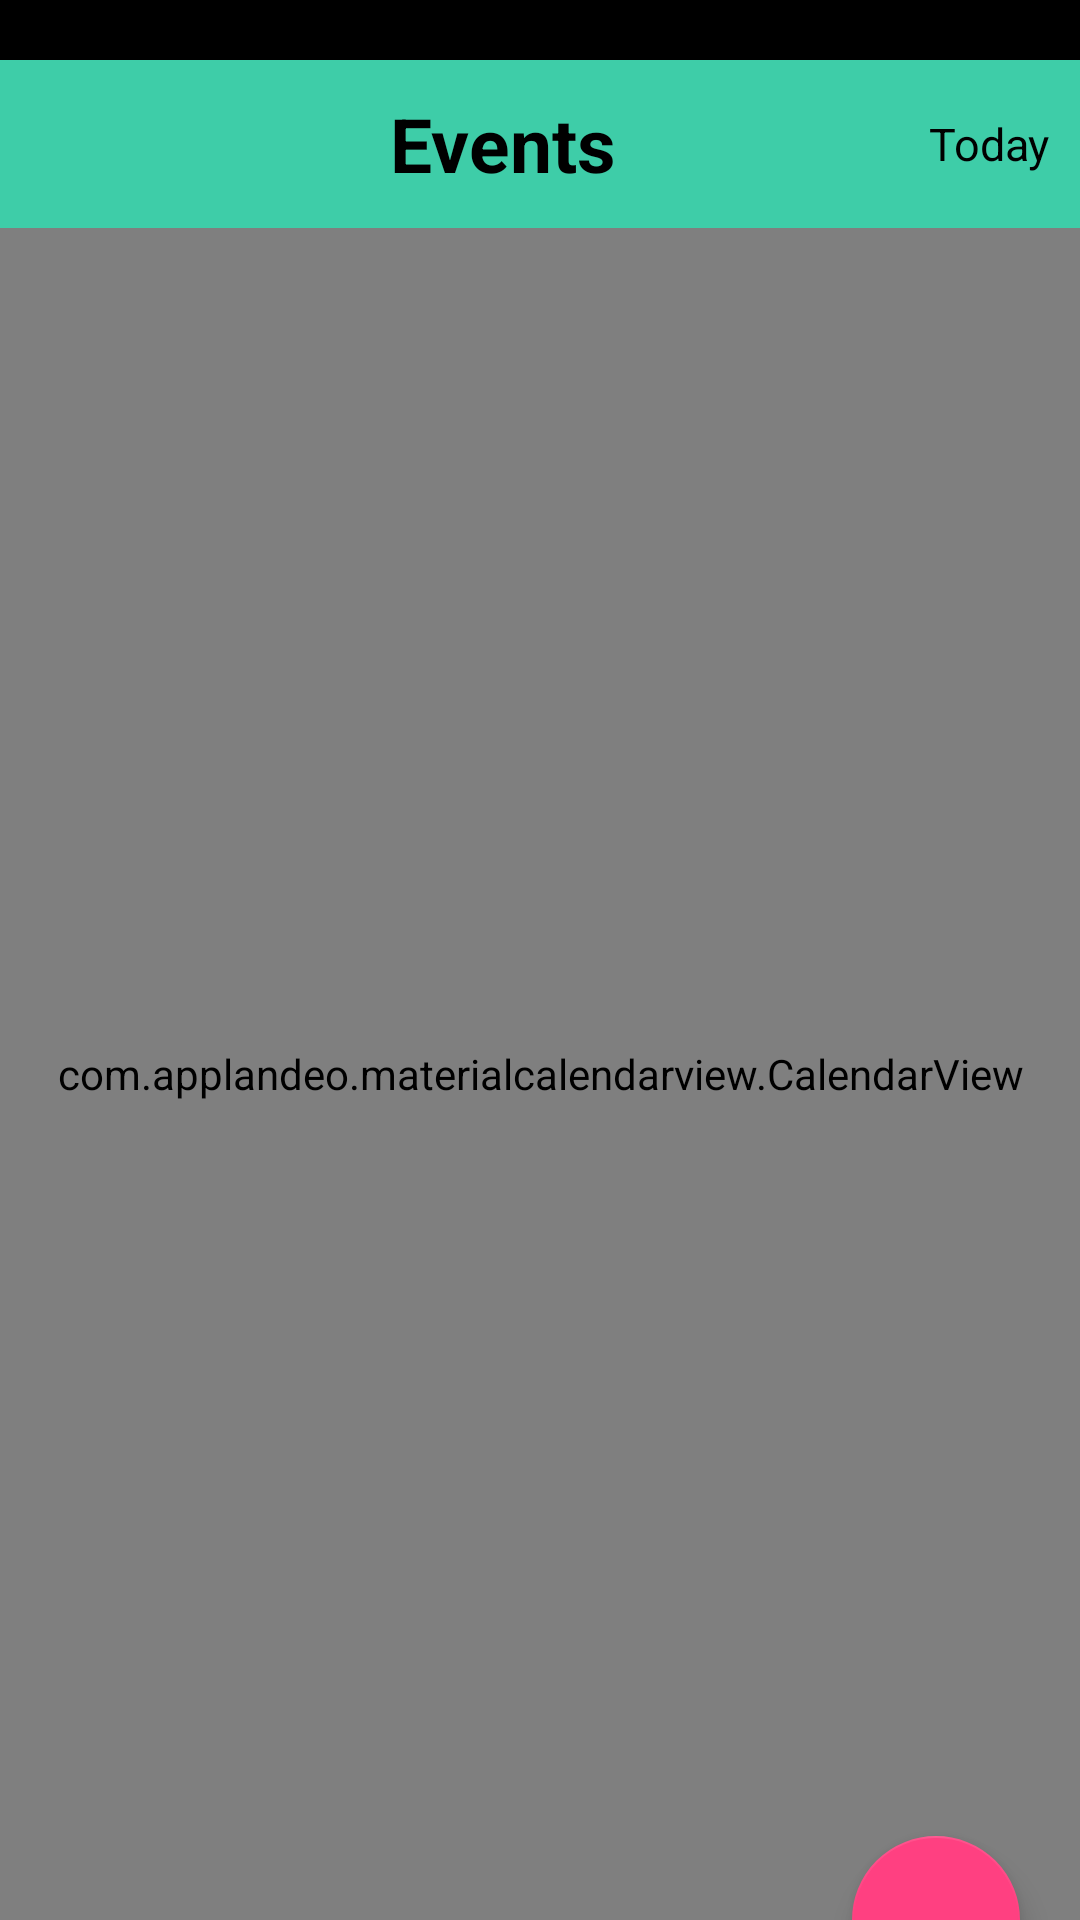

Write the Android layout XML for this screen, with the resource values it uses.
<!-- AndroidManifest.xml: application theme AppTheme -->
<!-- res/layout/activity_planner.xml -->
<?xml version="1.0" encoding="utf-8"?>
<LinearLayout xmlns:android="http://schemas.android.com/apk/res/android"

    xmlns:app="http://schemas.android.com/apk/res-auto"

    xmlns:tools="http://schemas.android.com/tools"

    android:layout_width="match_parent"

    android:layout_height="match_parent"

    android:orientation="vertical"
    android:background="#000">

    <androidx.appcompat.widget.Toolbar

        android:id="@+id/toolbar"

        android:layout_width="match_parent"

        android:layout_height="?attr/actionBarSize"

        android:background="@color/flu"
        android:layout_marginTop="20dp"

        >

        <ImageView

            android:id="@+id/image_back"

            android:layout_width="30dp"

            android:layout_height="20dp"

            android:layout_marginLeft="20dp"

            android:src="@drawable/ic_arrow_back" />

        <TextView

            android:layout_width="wrap_content"

            android:layout_height="wrap_content"

            android:layout_marginLeft="80dp"

            android:text="Events"

            android:textColor="@color/black"

            android:textSize="25dp"

            android:textStyle="bold" />

        <TextView

            android:id="@+id/text_today"

            android:layout_width="wrap_content"

            android:layout_height="wrap_content"

            android:layout_gravity="center|right"

            android:padding="10dp"

            android:text="Today"

            android:textColor="@color/black"

            android:textSize="15dp" />
    </androidx.appcompat.widget.Toolbar>



    <androidx.constraintlayout.widget.ConstraintLayout
        android:layout_width="match_parent"
        android:layout_height="match_parent"
        >

        <com.applandeo.materialcalendarview.CalendarView
            android:id="@+id/calendarView"
            android:layout_width="0dp"
            android:layout_height="0dp"
            app:headerColor="@color/black"
            app:todayLabelColor="@color/colorAccent"
            app:headerLabelColor="@color/flu"
            app:selectionColor="@color/flu"
            android:background="@color/black"
            app:layout_constraintBottom_toBottomOf="parent"
            app:layout_constraintLeft_toLeftOf="parent"
            app:layout_constraintRight_toRightOf="parent"
            app:layout_constraintTop_toTopOf="parent" />

        <com.google.android.material.floatingactionbutton.FloatingActionButton
            android:id="@+id/floatingActionButton"
            android:layout_width="wrap_content"
            android:layout_height="wrap_content"
            android:layout_marginRight="20dp"
            android:layout_marginBottom="80dp"
            android:src="@drawable/ic_add_black_24dp"
            app:layout_constraintBottom_toBottomOf="parent"
            app:layout_constraintRight_toRightOf="parent"
            app:layout_constraintTop_toBottomOf="@+id/calendarView" />

    </androidx.constraintlayout.widget.ConstraintLayout>
</LinearLayout>
<!-- resources referenced by this layout -->
<resources>
  <color name="black">#000</color>
  <color name="colorAccent">#FF4081</color>
  <color name="flu">#3ecda8</color>
  <style name="AppTheme" parent="Theme.AppCompat.Light.DarkActionBar">
          
          <item name="colorPrimary">@color/colorPrimary</item>
          <item name="colorPrimaryDark">@color/colorPrimaryDark</item>
          <item name="colorAccent">@color/colorAccent</item>
      </style>
  <color name="colorPrimary">#3F51B5</color>
  <color name="colorPrimaryDark">#303F9F</color>
</resources>
